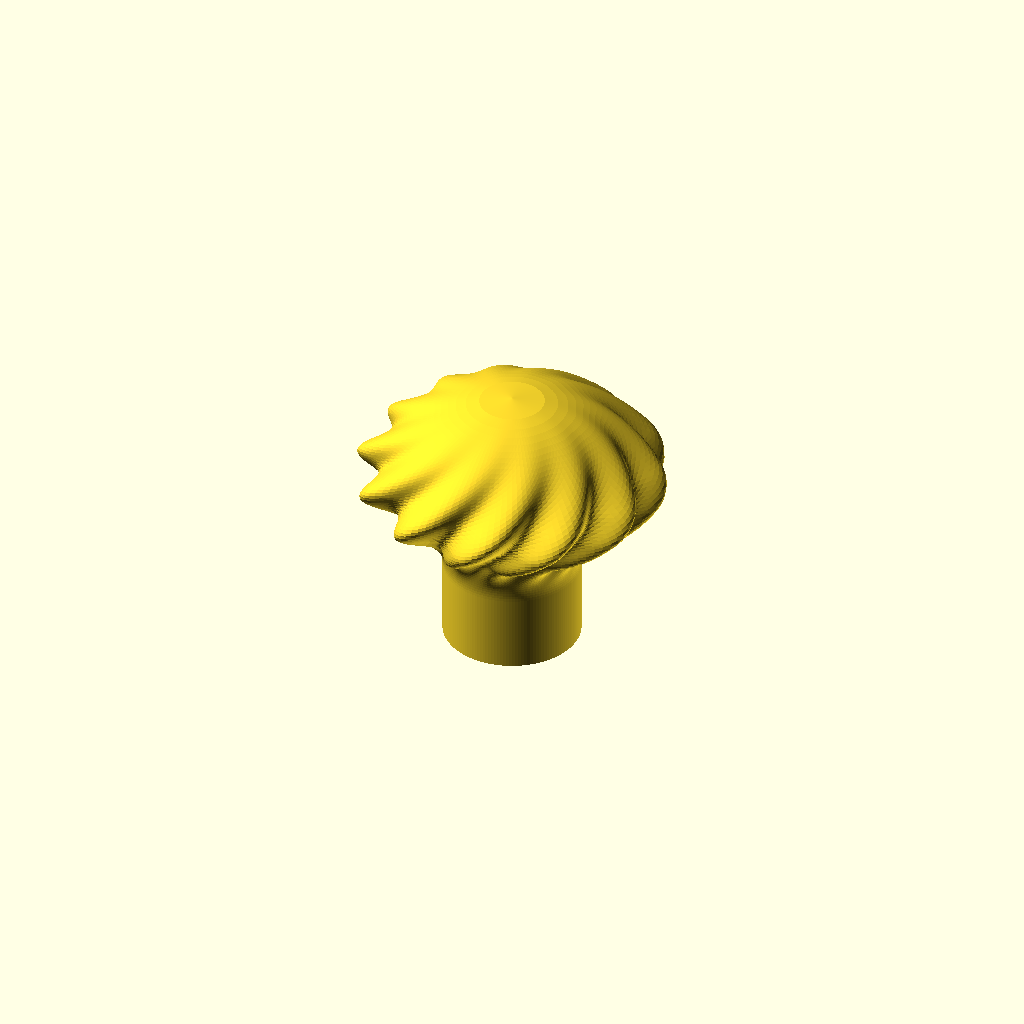
Cell 1 — every parameter at its default value.
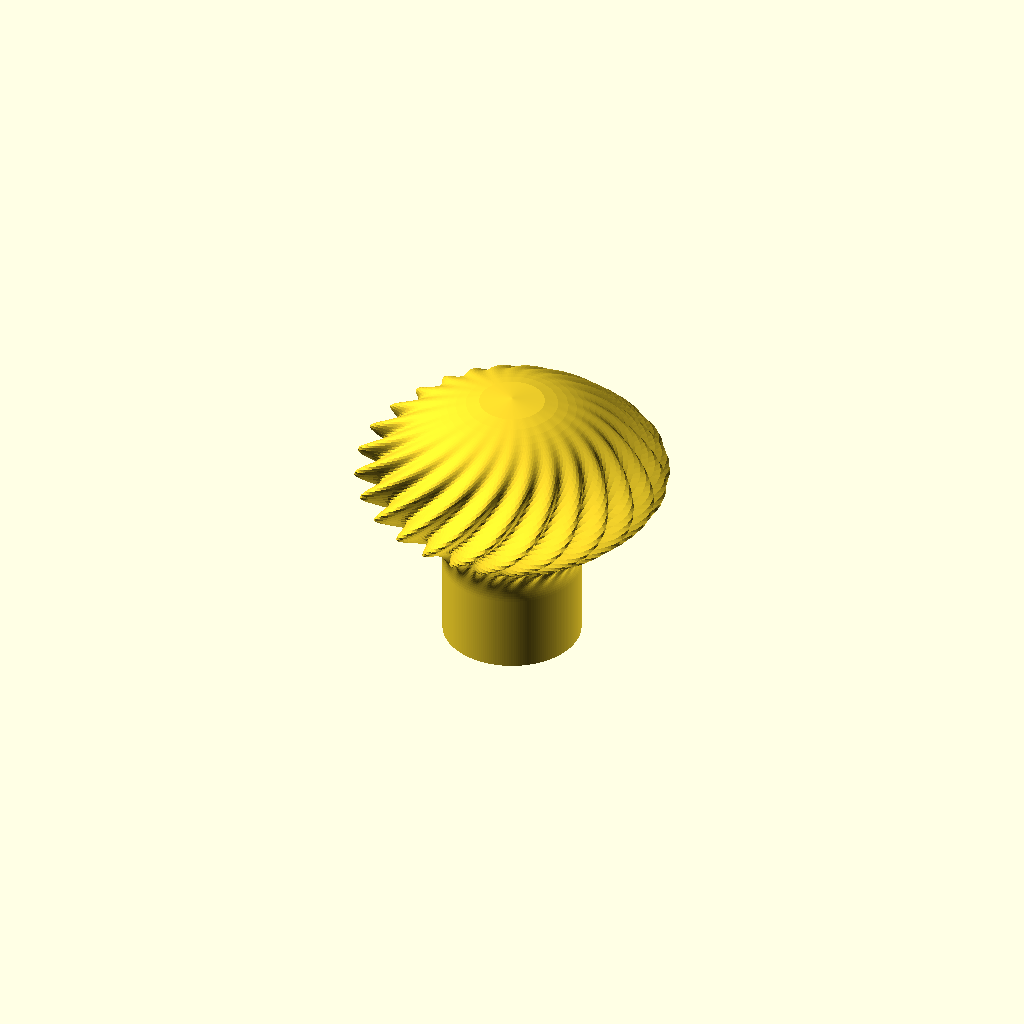
Cell 2: wave_count = 24 (everything else at default).
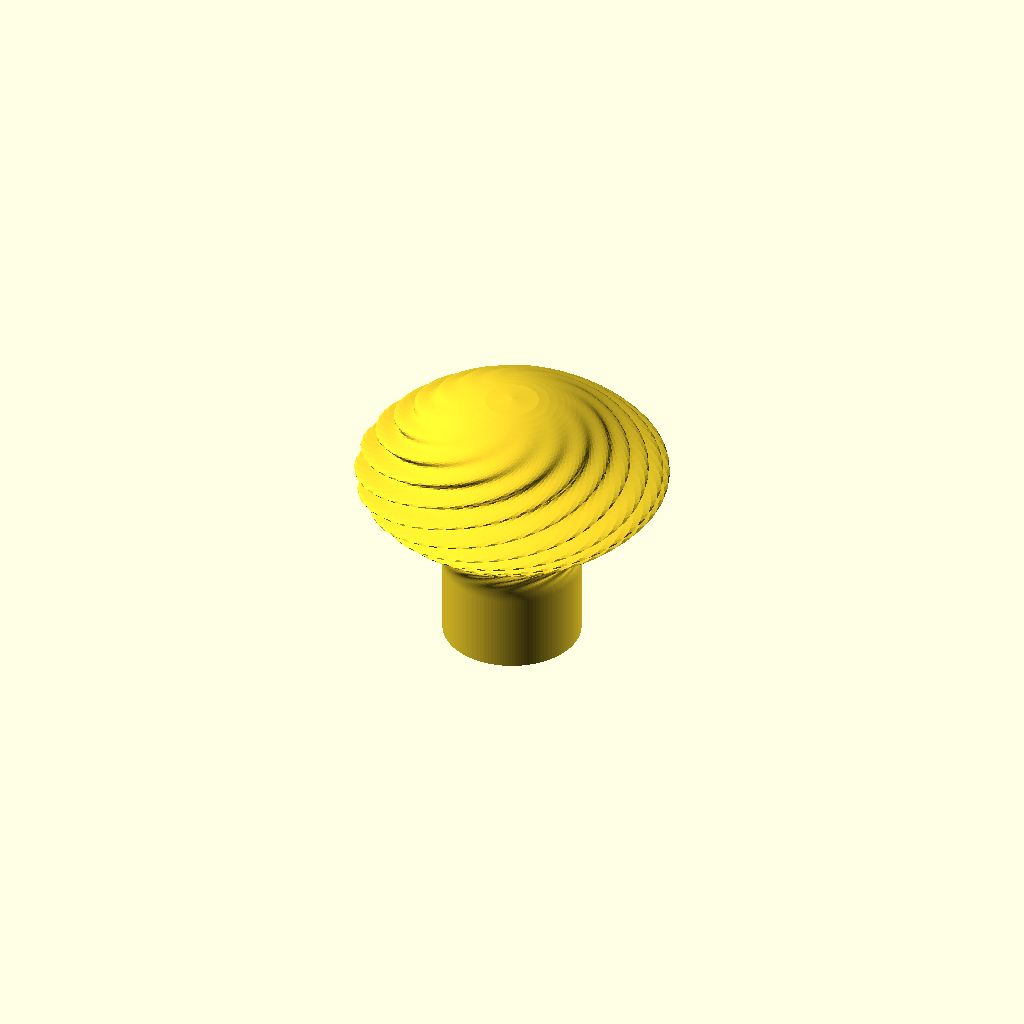
Cell 3 — twist_turns set to 1, the other parameters unchanged.
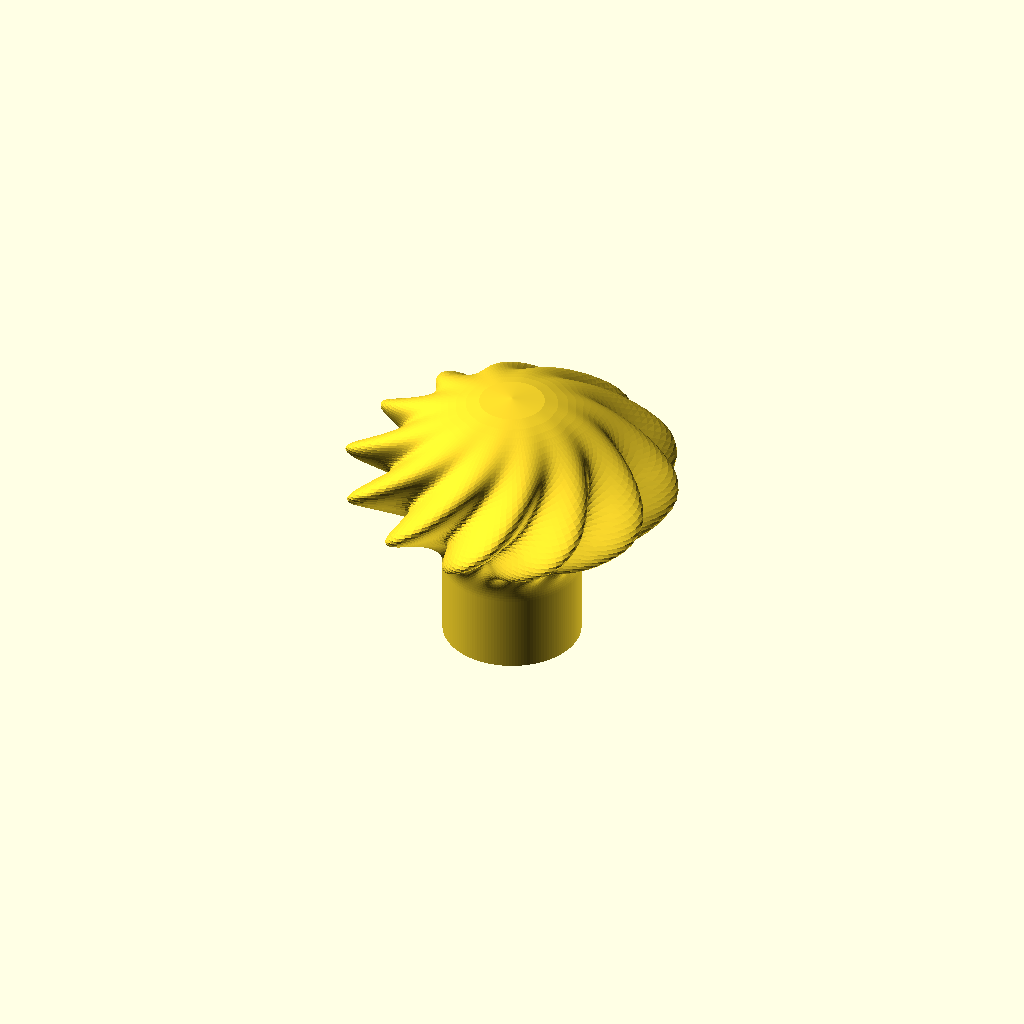
Cell 4 — decoration_depth set to 3, the other parameters unchanged.
All cells are drawn from one camera (rotation 55°, 0°, 25°, orthographic, colour scheme Cornfield), so only the parameter changes between them.
OpenSCAD source file projects/door_knob_generator/archive/door_knob_decorative.scad:
// Decorative door knob: sampled rings inspired by complex.js.
// Standalone file. Edit decorative_radius() for your own mathematical surface.
// Millimetres; mounting face at Z=0, blind screw hole along +Z.

/* [1 - Start here - pattern and twist] */
// Pick a look. Flutes are spiral grooves; waves add ripples up the head.
decoration = "twisted_flutes"; // [twisted_flutes:Spiral grooves,waves:Wavy grooves,organic:Organic bumps,plain:Smooth,custom:Custom formula (advanced)]
// Number of grooves around the head. Used by Spiral grooves and Wavy grooves.
wave_count = 12; // [3:1:24]
// Number of turns from bottom to top: 0 is straight, 0.5 is half a turn.
twist_turns = 0.208333333333; // [0:0.05:1]
// Groove depth in mm: 0 is smooth, 1 is subtle, 3 is bold.
decoration_depth = 1.5; // [0:0.1:3]
// Reverse the spiral direction.
reverse_twist = false;

/* [2 - Head size] */
// Maximum head diameter, independent of the shaft.
head_diameter = 33.495454169735;
// Height above the straight shaft, including the curved shoulder.
head_height = 23;

/* [3 - Shaft size] */
// Length of the straight cylindrical mounting shaft; zero removes it.
shaft_height = 9;
shaft_diameter = 16;

/* [4 - Pattern variations] */
// Number of ripples up the head. Used only by Wavy grooves.
vertical_waves = 3; // [1:1:8]
// Try another number for a different Organic bumps pattern.
noise_seed = 7; // [1:1:100]

/* [5 - Screw fit] */
screw_diameter = 2.8;
// Added to the circumscribed diameter, as in the reference sketch.
diameter_allowance = 0.2;
hole_depth = 25;

/* [6 - Advanced - reinforcement slots] */
slots_enabled = true;
slot_width = 0.1;
slot_length = 1.5;

/* [7 - Advanced - shoulder blend] */
// Fraction of head height over which the texture fades in at the shaft.
shoulder_fade = 0.25; // [0.05:0.05:1]

/* [8 - Inspect and export] */
part = "knob"; // [knob,body,cutter,section,hole_profile]

/* [9 - Advanced - mesh quality] */
// Minimum mesh quality; extra detail automatically adds samples.
radial_segments = 144; // [72:24:288]
// Number of sampled rings along the decorative head.
profile_segments = 64; // [32:16:128]

/* [Hidden] */
eps = 0.01;
twist_degrees = twist_turns*360*(reverse_twist ? -1 : 1);
patterned = decoration=="twisted_flutes" || decoration=="waves";
mesh_segments = patterned ? max(radial_segments,wave_count*8) : radial_segments;
mesh_levels = patterned ? max(profile_segments,ceil(8*(wave_count*abs(twist_turns)
              + (decoration=="waves" ? vertical_waves : 0)))) : profile_segments;
body_height = shaft_height + head_height;
body_radius = max(head_diameter,shaft_diameter)/2 + 2*decoration_depth;
$fn = radial_segments;
hole_radius = (screw_diameter + diameter_allowance)/2;
// Three mutually tangent circles inscribed in the screw envelope.
corner_radius = hole_radius / (1 + 2/sqrt(3));
corner_pitch = 2*corner_radius/sqrt(3);

function arc(c, r, a, b, n=profile_segments) =
    [for (i=[0:n]) c + r*[cos(a+(b-a)*i/n), sin(a+(b-a)*i/n)]];

// Smoothly blend independent shaft/head widths along the shoulder.
function head_point(p) =
    let(t = min(1,max(0,(p.y-9)/13)),
        blend = t*t*(3-2*t),
        width_scale = (1-blend)*shaft_diameter/16
                      + blend*head_diameter/33.495454169735)
    [p.x*width_scale, shaft_height+(p.y-9)*head_height/23];

// All angles are DEGREES. t runs from 0 at the shoulder to 1 at the crown.
function smooth01(x) = let(q=min(1,max(0,x))) q*q*(3-2*q);
function texture_envelope(t) = smooth01(t/shoulder_fade)*pow(sin(180*t),2);

// Repeatable, periodic trigonometric texture, NOT simplex noise.
function organic_noise(angle,t) =
    (sin(3*angle + 617*t + noise_seed*13)
    + 0.5*sin(7*angle - 913*t + noise_seed*29)
    + 0.25*cos(11*angle + 1291*t + noise_seed*43))/1.75;

// CALLBACK-STYLE EDIT POINT: return a radial displacement in millimetres.
// Keep angular terms periodic over 360 degrees (integer angular frequencies).
function custom_displacement(angle,t) =
    decoration_depth * sin(5*angle + 360*t) * cos(720*t);

// CALLBACK-STYLE EDIT POINT: return the surface radius in millimetres.
// The envelope keeps the shaft joint and crown smooth. Preserve it when editing.
// A positive radius and fixed ring heights avoid folds and self-intersections.
function decorative_radius(angle,t,base_radius) =
    let(phase=angle-twist_degrees*t,
        displacement =
            decoration=="plain" ? 0 :
            decoration=="twisted_flutes" ? decoration_depth*cos(wave_count*phase) :
            decoration=="waves" ? decoration_depth*cos(wave_count*phase)*cos(360*vertical_waves*t) :
            decoration=="organic" ? decoration_depth*organic_noise(phase,t) :
            custom_displacement(angle,t))
    base_radius + texture_envelope(t)*displacement;

// Radius of the original circular-arc profile at a given reference height.
function reference_radius(z) =
    let(blend_r=193/24, blend_x=8+blend_r,
        join_z=9+blend_r*23/(20+blend_r),
        rim_x=sqrt(189), lower_rim_z=32-200/17,
        upper_rim_z=12+200/17)
    z<join_z ? blend_x-sqrt(max(0,blend_r*blend_r-pow(z-9,2))) :
    z<lower_rim_z ? sqrt(max(0,400-pow(z-32,2))) :
    z<upper_rim_z ? rim_x+sqrt(max(0,9-pow(z-22,2))) :
    sqrt(max(0,400-pow(z-12,2)));

function surface_point(angle,t) =
    let(p=head_point([reference_radius(9+23*t),9+23*t]),
        r=decorative_radius(angle,t,p.x))
    assert(r>0,"Surface radius must stay positive; reduce decoration depth or fix callback.")
    [r*cos(angle),r*sin(angle),p.y];

// Sample rings, connect neighbouring samples with triangles, then close the ends.
// The seam wraps its indices; the crown uses one pole, not a degenerate ring.
module knob_body() {
    n=mesh_segments;
    levels=mesh_levels;
    shaft_rings=shaft_height>0 ? 1 : 0;
    ring_count=levels+shaft_rings;
    points=concat(
        shaft_height>0 ? [for(j=[0:n-1])
            [shaft_diameter/2*cos(360*j/n),shaft_diameter/2*sin(360*j/n),0]] : [],
        [for(i=[0:levels-1],j=[0:n-1]) surface_point(360*j/n,i/levels)],
        [[0,0,0],[0,0,body_height]]
    );
    bottom=ring_count*n;
    top=bottom+1;
    faces=concat(
        [for(j=[0:n-1]) [bottom,j,(j+1)%n]],
        [for(i=[0:ring_count-2],j=[0:n-1])
            each let(a=i*n+j, b=i*n+(j+1)%n, c=(i+1)*n+j, d=(i+1)*n+(j+1)%n)
                [[a,d,b],[a,c,d]]],
        [for(j=[0:n-1]) [(ring_count-1)*n+j,top,(ring_count-1)*n+(j+1)%n]]
    );
    polyhedron(points=points,faces=faces,convexity=20);
}

// Hull supplies the common tangent lines between the three corner circles.
module rounded_triangle_2d() {
    hull()
        for (a=[-90,30,150])
            translate(corner_pitch*[cos(a),sin(a)])
                circle(r=corner_radius, $fn=72);
}

module slot_2d(start, end) {
    hull() {
        translate(start) circle(d=slot_width,$fn=24);
        translate(end) circle(d=slot_width,$fn=24);
    }
}

// Three parallel branches on each flat and one at each rounded corner.
// Each slot overlaps the hole: no isolated ring cutting the core loose.
module hole_profile_2d() {
    union() {
        rounded_triangle_2d();
        if (slots_enabled)
            for (a=[0,120,240]) rotate(a) {
                side_y = corner_pitch/2 + corner_radius;
                for (x=[-corner_radius,0,corner_radius])
                    slot_2d([x,side_y-slot_width/4],
                            [x,side_y+slot_length]);
                slot_2d([0,-hole_radius+slot_width/4],
                        [0,-hole_radius-slot_length]);
            }
    }
}

// Positive removal solid, independently inspectable with part="cutter".
module screw_hole_remover() {
    translate([0,0,-eps])
        linear_extrude(height=hole_depth+eps,convexity=20)
            hole_profile_2d();
}

module door_knob() {
    difference() {
        knob_body();
        screw_hole_remover();
    }
}

assert(head_diameter>0 && head_height>0 && shaft_diameter>0 && shaft_height>=0,
       "Head dimensions and shaft diameter must be positive; shaft height may be zero.");
assert(shaft_diameter<head_diameter,"Shaft diameter must be smaller than the head.");
assert(screw_diameter>0 && hole_radius>0,"Screw envelope must be positive.");
assert(hole_depth>0 && hole_depth<body_height,"Keep the screw hole blind.");
assert(!slots_enabled || (slot_width>0 && slot_length>0),"Slots must have positive dimensions.");
assert(hole_radius+(slots_enabled ? slot_length+slot_width/2 : 0)<shaft_diameter/2,
       "Hole and slots must fit inside the neck.");
assert(radial_segments>=24 && profile_segments>=8
       && radial_segments==floor(radial_segments) && profile_segments==floor(profile_segments),
       "Use integer sample counts: at least 24 around and 8 along the head.");
assert(decoration_depth>=0 && shoulder_fade>0 && shoulder_fade<=1,
       "Depth must be nonnegative; shoulder fade must be in (0,1].");
assert(wave_count>=1 && wave_count==floor(wave_count),"Use an integer wave count for a closed seam.");
assert(twist_turns>=0 && vertical_waves>=1,"Use nonnegative turns and at least one vertical wave.");
assert(decoration=="plain" || decoration=="twisted_flutes" || decoration=="waves"
       || decoration=="organic" || decoration=="custom","Unknown decoration.");

if (part=="knob") door_knob();
else if (part=="body") knob_body();
else if (part=="cutter") screw_hole_remover();
else if (part=="hole_profile") hole_profile_2d();
else if (part=="section") difference() {
    door_knob();
    translate([-body_radius-1,-body_radius-1,-1])
        cube([2*body_radius+2,body_radius+1,body_height+2]);
}
else assert(false,"Unknown part selection.");
Parameter table extracted from the source (name, type, default, range or options):
decoration: string, default "twisted_flutes", options "twisted_flutes", "waves", "organic", "plain", "custom"
wave_count: number, default 12, range 3 to 24, step 1
twist_turns: number, default 0.208333333333, range 0 to 1, step 0.05
decoration_depth: number, default 1.5, range 0 to 3, step 0.1
reverse_twist: bool, default false
head_diameter: number, default 33.495454169735
head_height: number, default 23
shaft_height: number, default 9
shaft_diameter: number, default 16
vertical_waves: number, default 3, range 1 to 8, step 1
noise_seed: number, default 7, range 1 to 100, step 1
screw_diameter: number, default 2.8
diameter_allowance: number, default 0.2
hole_depth: number, default 25
slots_enabled: bool, default true
slot_width: number, default 0.1
slot_length: number, default 1.5
shoulder_fade: number, default 0.25, range 0.05 to 1, step 0.05
part: string, default "knob", options "knob", "body", "cutter", "section", "hole_profile"
radial_segments: number, default 144, range 72 to 288, step 24
profile_segments: number, default 64, range 32 to 128, step 16
